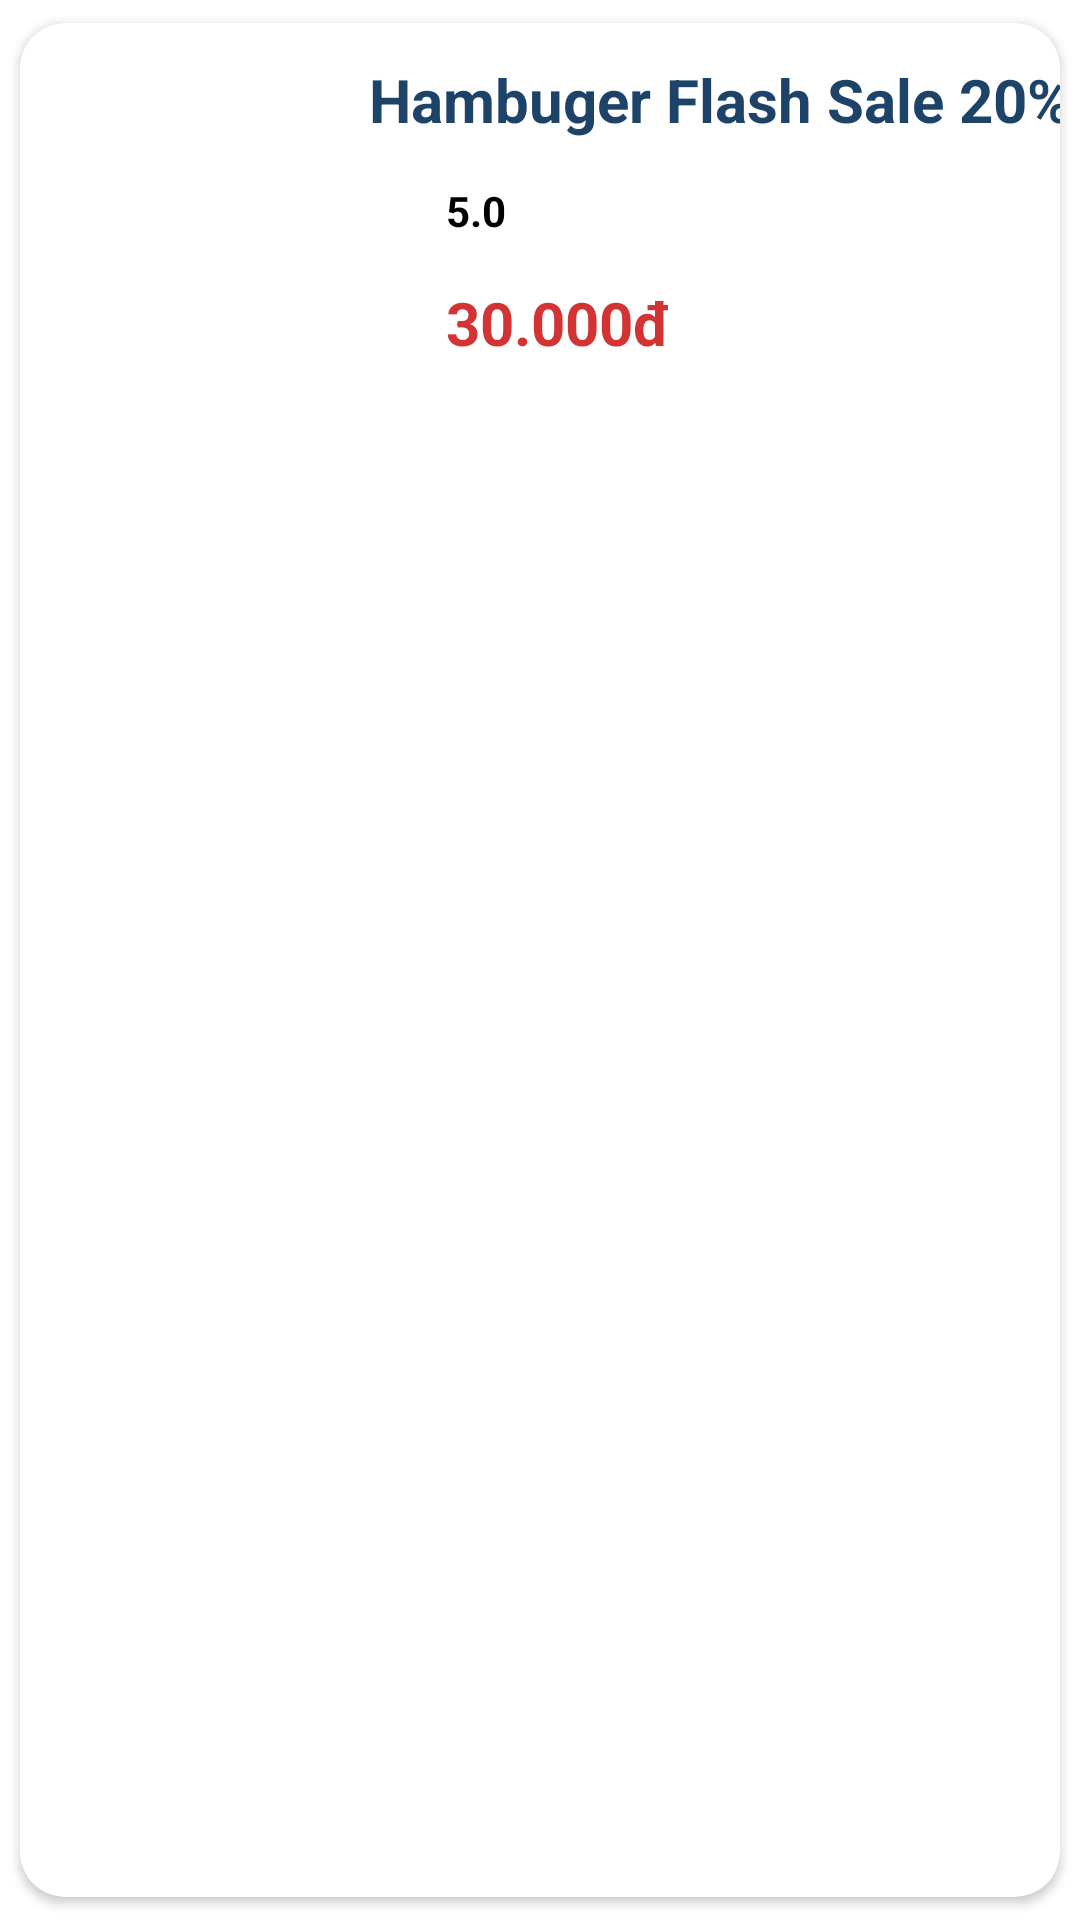

The Android layout XML behind this screen, and the referenced resources:
<!-- AndroidManifest.xml: application theme Theme.Login_Register_fix -->
<!-- res/layout/view_item_product.xml -->
<?xml version="1.0" encoding="utf-8"?>
<androidx.cardview.widget.CardView xmlns:android="http://schemas.android.com/apk/res/android"
    xmlns:app="http://schemas.android.com/apk/res-auto"
    xmlns:tools="http://schemas.android.com/tools"
    android:layout_width="match_parent"
    android:layout_height="wrap_content"
    app:cardElevation="2dp"
    app:cardUseCompatPadding="true"
    app:cardCornerRadius="15dp"
    android:outlineSpotShadowColor="@color/black">


    <androidx.constraintlayout.widget.ConstraintLayout
        android:layout_width="match_parent"
        android:layout_height="130dp">

        <ImageView
            android:id="@+id/product_img"
            android:layout_width="120dp"
            android:layout_height="110dp"
            android:layout_margin="6dp"
            android:scaleType="centerCrop"
            android:src="@drawable/hambuger"
            app:layout_constraintBottom_toBottomOf="parent"
            app:layout_constraintStart_toStartOf="parent"
            app:layout_constraintTop_toTopOf="parent" />

        <TextView
            android:id="@+id/product_Name"
            android:layout_width="240dp"
            android:layout_height="wrap_content"
            android:layout_marginEnd="6dp"
            android:gravity="center"
            android:padding="2dp"
            android:text="Hambuger Flash Sale 20%"
            android:textColor="@color/dark_blue"
            android:textSize="20sp"
            android:textStyle="bold"
            app:layout_constraintEnd_toEndOf="parent"
            app:layout_constraintStart_toEndOf="@+id/product_img"
            app:layout_constraintTop_toTopOf="@+id/product_img" />

        <TextView
            android:id="@+id/product_price"
            android:layout_width="wrap_content"
            android:layout_height="30dp"
            android:layout_marginStart="16dp"
            android:layout_marginTop="16dp"
            android:layout_marginBottom="8dp"
            android:gravity="center"
            android:text="30.000đ"
            android:textColor="@color/red"
            android:textSize="20sp"
            android:textStyle="bold"
            app:layout_constraintBottom_toBottomOf="@+id/product_img"
            app:layout_constraintStart_toEndOf="@+id/product_img"
            app:layout_constraintTop_toBottomOf="@+id/start" />


        <TextView
            android:id="@+id/start"
            android:layout_width="20dp"
            android:layout_height="wrap_content"
            android:layout_marginStart="16dp"
            android:layout_marginTop="12dp"
            android:gravity="center"
            android:text="5.0"
            android:textColor="@color/black"
            android:textStyle="bold"
            app:layout_constraintStart_toEndOf="@+id/product_img"
            app:layout_constraintTop_toBottomOf="@+id/product_Name" />

        <ImageView
            android:id="@+id/imageView"
            android:layout_width="24dp"
            android:layout_height="24dp"
            android:layout_marginStart="8dp"
            android:foregroundGravity="center"
            android:padding="2dp"
            android:src="@drawable/star"
            app:layout_constraintBottom_toBottomOf="@+id/start"
            app:layout_constraintStart_toEndOf="@+id/start"
            app:layout_constraintTop_toTopOf="@+id/start" />

    </androidx.constraintlayout.widget.ConstraintLayout>
</androidx.cardview.widget.CardView>
<!-- resources referenced by this layout -->
<resources>
  <color name="black">#FF000000</color>
  <color name="dark_blue">#1e4368</color>
  <color name="red">#d33333</color>
  <style name="Theme.Login_Register_fix" parent="Base.Theme.Login_Register_fix" />
  <style name="Base.Theme.Login_Register_fix" parent="Theme.MaterialComponents.DayNight.NoActionBar">
          
  
          
          <item name="colorButtonNormal">@color/my_button_background</item>
          
      </style>
  <color name="my_button_background">@color/grey</color>
  <color name="grey">#A4E6E6E5</color>
</resources>
